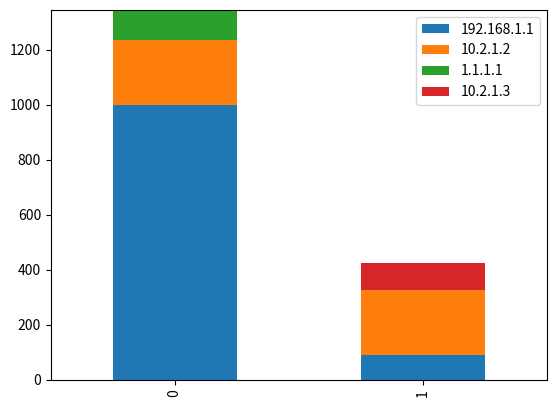

The matplotlib source for this figure:
import pandas as pd
import matplotlib.pyplot as plt
import numpy as np

# one minute looks like:
#   [{"192.168.1.1": 1000, "10.2.1.2": 234},
#    {"192.168.1.1": 90, "10.2.1.2": 234},
#
#     ...for 60 rows...
#
#    {...}]
# so this array gets updated by chopping the end and prepending the new minute
def format_packet_data(timeslot_packets):
    # Create labels for time intervals
    labeled_packets = zip(map(str, range(0, len(timeslot_packets))), timeslot_packets)

    # Format data
    address_throughputs = {}
    for timeslot, addresses in labeled_packets:
        for address, throughput in addresses.items():
            if address not in address_throughputs:
                address_throughputs[address] = {}
            address_throughputs[address][timeslot] = throughput

    return address_throughputs

# Set variables
timeslot_packets = [{"192.168.1.1": 1000, "10.2.1.2": 234, "1.1.1.1": 111}, {"192.168.1.1": 90, "10.2.1.2": 234, "10.2.1.3": 100}]
address_throughputs = format_packet_data(timeslot_packets)

# Plot the data
df = pd.DataFrame(address_throughputs)
df.plot.bar(stacked=True)

plt.show()
